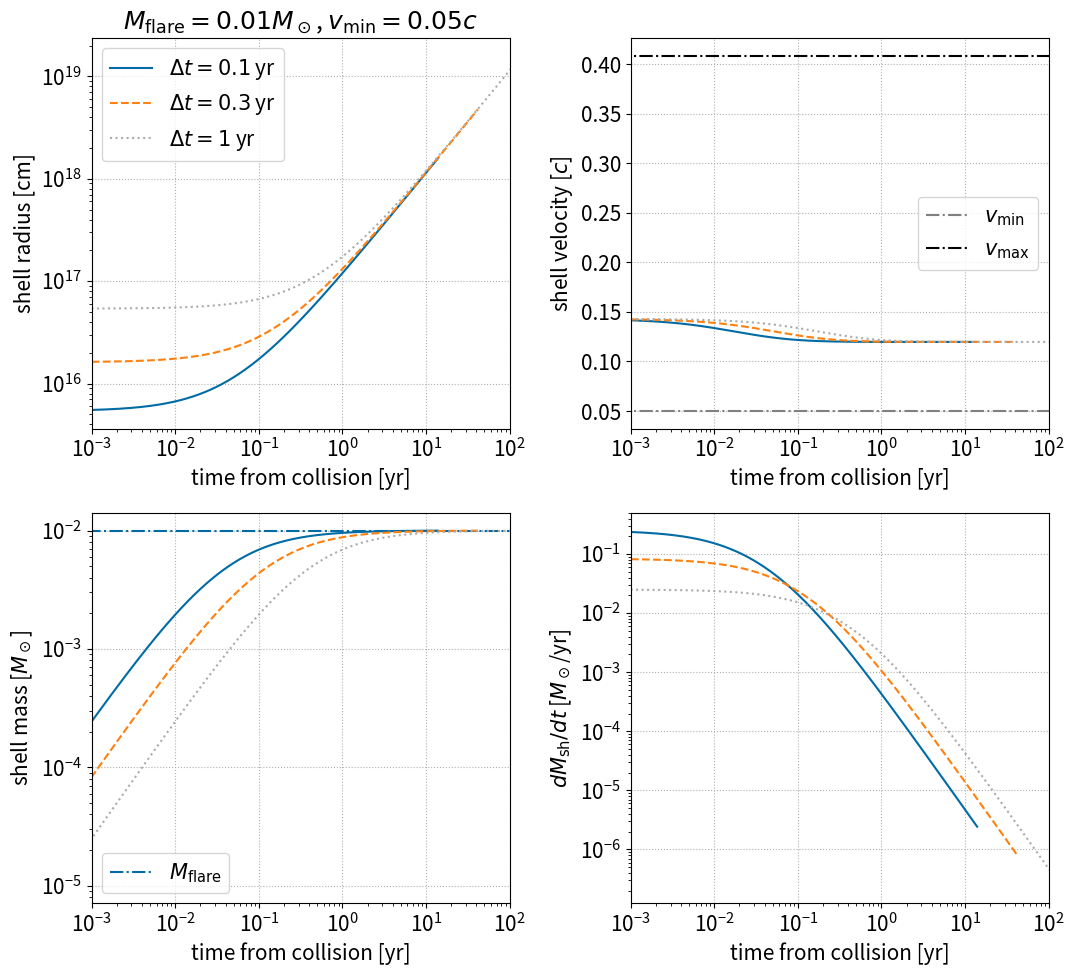
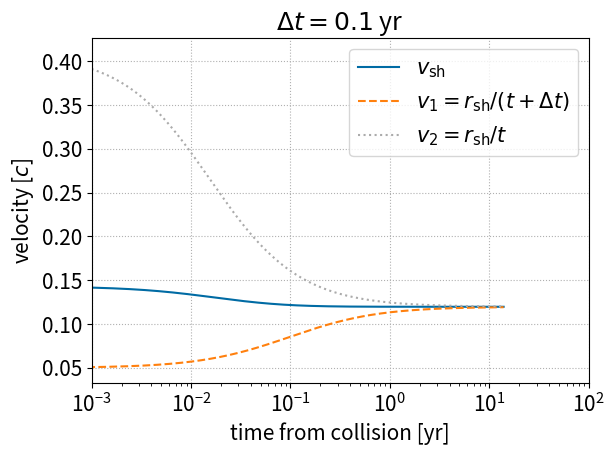
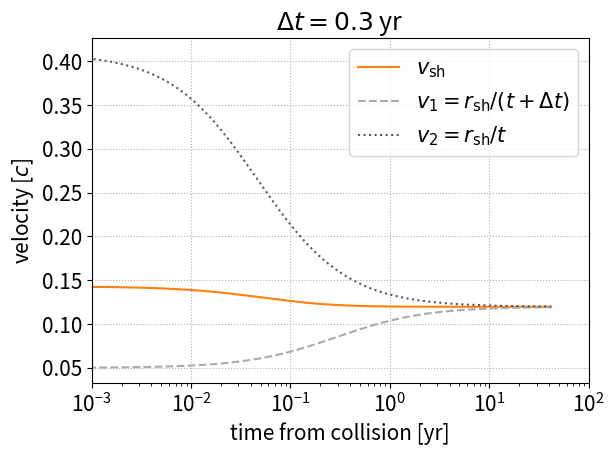
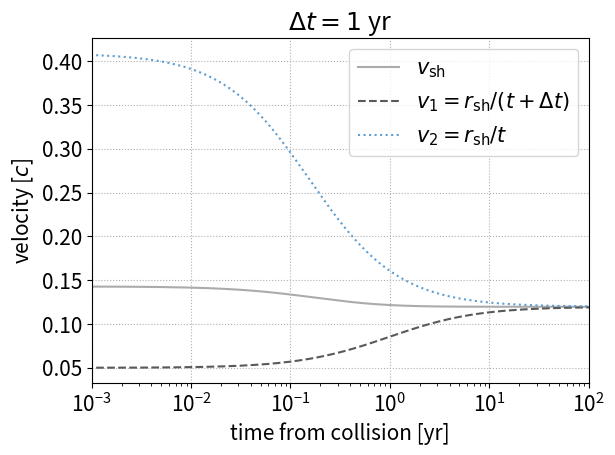

The script that saved these images, in order:
import math
import numpy as np
from matplotlib import pyplot as plt
try:
	from scipy.integrate import simpson
except:
	from scipy.integrate import simps as simpson
plt.style.use('tableau-colorblind10')
# color arrays for plotting
color_array = plt.rcParams['axes.prop_cycle'].by_key()['color']

# constants
c = 2.9989e10
Msun = 1.989e33
yr_to_sec = 3.156e7

# model parameters
# current assumption is that the two flares are identical
p = 0.5
v_max = c/6.**0.5 # ISCO for a Schwarzschild BH
v_min = 0.05 * c
M_flare = 1e-2 * Msun

deltat_arr = np.array([0.1, 0.3, 1.]) * yr_to_sec # vary delta_t
# deltat_arr = np.array([1.]) * yr_to_sec # vary delta_t

# flare density profile
def rho_flare(r, t, A_norm, v_min, v_max): 
	# only exists for v_min < v=r/t < v_max
	if r/t < v_min or r/t > v_max:
		return 0.
	else:
		return A_norm/t**3 * (r/v_max/t)**(-2.*p-3.)


# plot shell radius and mass as function of time
plt.rcParams['font.size'] = 15
fig, axes = plt.subplots(2, 2, figsize=(11, 10))
ax1 = axes[0,0]
ax2 = axes[0,1]
ax3 = axes[1,0]
ax4 = axes[1,1]
ax1.set_title(r'$M_{\rm flare}=%gM_\odot$, $v_{\rm min}=%gc$' % (M_flare/Msun, v_min/c))
ax1.set_ylabel(r'shell radius [cm]')
ax2.set_ylabel(r'shell velocity [$c$]')
ax3.set_ylabel(r'shell mass [$M_\odot$]')
ax4.set_ylabel(r'$dM_{\rm sh}/dt$ [$M_\odot$/yr]')
for ax in [ax1,ax2,ax3,ax4]:
	ax.set_xlabel(r'time from collision [yr]')
	ax.set_xlim(1e-3, 1e2)
	ax.set_xscale('log')
	ax.set_yscale('log')
	ax.grid(linestyle=':')
ax2.set_yscale('linear')

t_arr = np.linspace(0,100000)
ax2.plot(t_arr, np.ones(len(t_arr))*v_min/c, color='gray', linestyle='dashdot', label=r'$v_{\rm min}$')
ax2.plot(t_arr, np.ones(len(t_arr))*v_max/c, color='black', linestyle='dashdot', label=r'$v_{\rm max}$')
ax3.plot(t_arr, np.ones(len(t_arr))*M_flare/Msun, linestyle='dashdot', label=r'$M_{\rm flare}$')
ls_arr = ['solid', 'dashed', 'dotted']

############# MAIN #################

# sanity checks
assert p>0 # p=0 will lead to no mass ejection. p<0 is unphysical.
assert v_max > v_min

# obtain normalization of flare density profile
A = M_flare*(2.*p)/(4.*math.pi*v_max**3) / ((v_max/v_min)**(2.*p) - 1.)

# output kinetic energy. when p=1 the integration is a bit different
if p == 1:
	print('kinetic energy: %g erg' % (2.*math.pi*A*v_max**5*math.log(v_max/v_min)))
else:
	print('kinetic energy: %g erg' % (2.*math.pi*A*v_max**5/(2.-2.*p) * (1.-(v_max/v_min)**(2.*p-2.))))

for i, delta_t in enumerate(deltat_arr):
	
	# initial conditions at collision
	t0 = v_min*delta_t / (v_max - v_min) # t defined as time from launch of later flare 
	Msh_0 = 0.0
	rsh_0 = v_min*v_max*delta_t / (v_max - v_min) # collision radii
	# initial vsh set by pressure equilibrium
	rho_flare_1_init = rho_flare(rsh_0, t0+delta_t, A, v_min, v_max)
	rho_flare_2_init = rho_flare(rsh_0, t0, A, v_min, v_max)
	rho12_ratio = rho_flare_2_init/rho_flare_1_init
	vsh_0 = (v_min + v_max * math.sqrt(rho12_ratio)) / (1. + math.sqrt(rho12_ratio))
	#vsh_0 = v_max 

	# initialize
	t = t0
	Msh = Msh_0
	rsh = rsh_0
	vsh = vsh_0
	# initialize array
	t_arr = np.array([])
	Msh_arr = np.array([]) 
	rsh_arr = np.array([])
	vsh_arr = np.array([])
	v1_arr = np.array([])
	v2_arr = np.array([])
	rho1_arr = np.array([])
	rho2_arr = np.array([])
	rho1sq_int_arr = np.array([])
	dMdt_arr = np.array([]) 
	print("initial t: %s sec" % t)
	# solve shock propagation
	while t < 1000*t0:
		# make sure shell doesn't expand too much at one timestep
		dt = 1e-3*(rsh/vsh)
		# get current rho_flare
		rho_fl_1 = rho_flare(rsh, t+delta_t, A, v_min, v_max)
		rho_fl_2 = rho_flare(rsh, t, A, v_min, v_max)
		v_fl_1 = rsh/(t+delta_t)
		v_fl_2 = rsh/t
		# evolve
		rsh_old = rsh # backup of rsh
		dMdt_arr = np.append(dMdt_arr, 4.*math.pi*rsh**2*(rho_fl_2*(v_fl_2-vsh) + rho_fl_1*(vsh-v_fl_1)))
		Msh += 4.*math.pi*rsh**2*(rho_fl_2*(v_fl_2-vsh) + rho_fl_1*(vsh-v_fl_1)) * dt
		rsh += vsh * dt
		vsh += (4.*math.pi*rsh_old**2/Msh) * (rho_fl_2*(v_fl_2-vsh)**2 - rho_fl_1*(vsh-v_fl_1)**2) * dt
		t += dt
		# append
		t_arr = np.append(t_arr, t)
		Msh_arr = np.append(Msh_arr, Msh)
		rsh_arr = np.append(rsh_arr, rsh)
		vsh_arr = np.append(vsh_arr, vsh)
		v1_arr = np.append(v1_arr, v_fl_1)
		v2_arr = np.append(v2_arr, v_fl_2)
		rho1_arr = np.append(rho1_arr, rho_fl_1)
		rho2_arr = np.append(rho2_arr, rho_fl_2)
		# integrated rho^2 for flare 1 outside rsh (used for free-free absorption)
		r_gtr_rsh = np.logspace(math.log10(rsh), math.log10(v_max*t+delta_t), 100)
		rho1_gtr_rsh = [rho_flare(r, t+delta_t, A, v_min, v_max)**2 for r in r_gtr_rsh]
		rho1sq_int_arr = np.append(rho1sq_int_arr, simpson(rho1_gtr_rsh, r_gtr_rsh))
	# plot evolution of shell parameters
	ax1.plot((t_arr-t0)/yr_to_sec, rsh_arr, ls=ls_arr[i], color=color_array[i], label='$\Delta t=%g$ yr' % (delta_t/yr_to_sec))
	ax2.plot((t_arr-t0)/yr_to_sec, vsh_arr/c, ls=ls_arr[i], color=color_array[i])
	ax3.plot((t_arr-t0)/yr_to_sec, Msh_arr/Msun, ls=ls_arr[i], color=color_array[i])
	ax4.plot((t_arr-t0)/yr_to_sec, dMdt_arr*yr_to_sec/Msun, ls=ls_arr[i], color=color_array[i])
	# save shell parameters
	np.savetxt('shell_evolution_deltat_%gyr.txt' % (delta_t/yr_to_sec), np.c_[t_arr, rsh_arr, vsh_arr, vsh_arr-v1_arr, v2_arr-vsh_arr, rho1_arr, rho2_arr,rho1sq_int_arr], header='Mfl=%gMsun, vmin=%gc, vmax=%gc, power-law-index=%g\ntime [s], rsh [cm], vsh [cm/s], Deltav_1 [cm/s], Deltav_2 [cm/s], rhofl_1 [g/cm3], rhofl_2 [g/cm3], int_rhosq_1dr [g^2/cm^5]' % (M_flare/Msun, v_min/c, v_max/c, p), fmt='%.8g')
	# plot v1, v2, vshell

	fig0,ax0 = plt.subplots()
	ax0.set_xlabel(r'time from collision [yr]')
	ax0.set_ylabel(r'velocity [$c$]')
	ax0.set_xlim(1e-3, 1e2)
	ax0.set_xscale('log')
	ax0.set_title('$\Delta t=%g$ yr' % (delta_t/yr_to_sec))
	ax0.grid(linestyle=':')
	ax0.plot((t_arr-t0)/yr_to_sec, vsh_arr/c, color=color_array[i], label=r'$v_{\rm sh}$')
	ax0.plot((t_arr-t0)/yr_to_sec, v1_arr/c, linestyle='dashed', color=color_array[i+1], label=r'$v_1=r_{\rm sh}/(t+\Delta t)$')
	ax0.plot((t_arr-t0)/yr_to_sec, v2_arr/c, linestyle='dotted', color=color_array[i+2], label=r'$v_2=r_{\rm sh}/t$')
	ax0.legend()
	fig0.tight_layout()
	fig0.savefig('velocity_evolution_%gyr.pdf' % (delta_t/yr_to_sec))
# finish
ax1.legend()
ax2.legend()
ax3.legend()
fig.tight_layout()
fig.savefig('shell_evolution.pdf')
